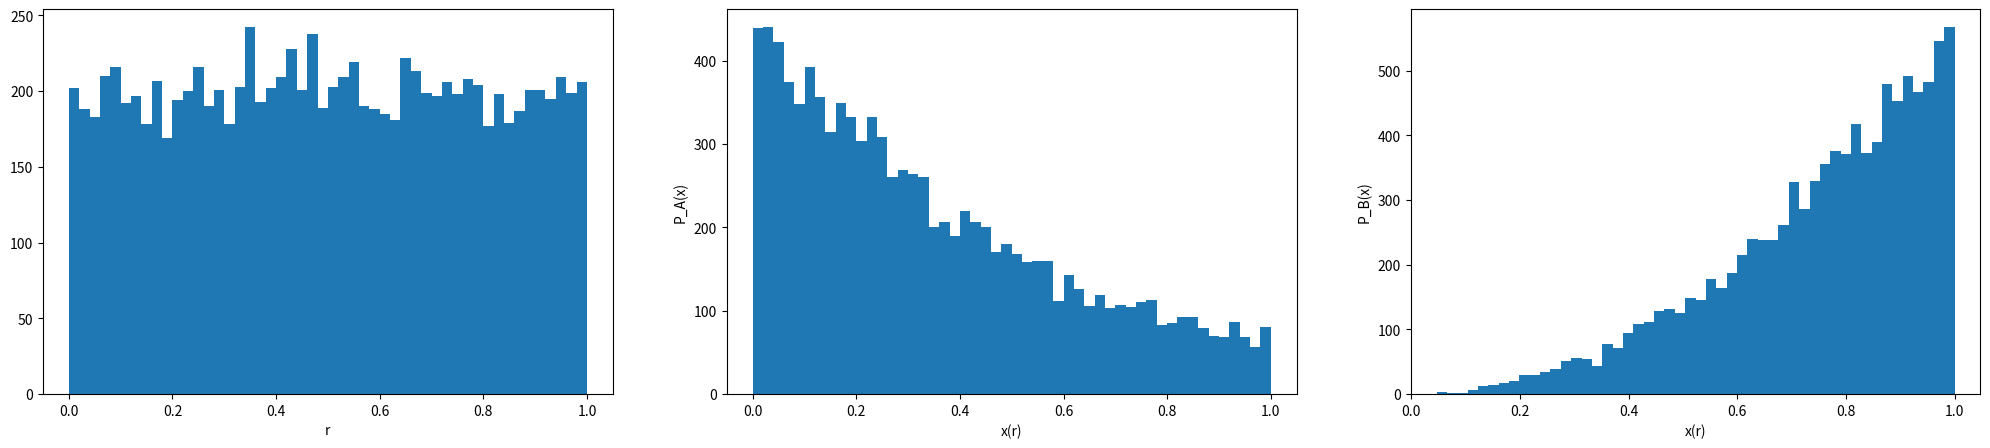

The matplotlib source for this figure:
# [redacted]
# [redacted]
#python 3.7.4

import numpy as np
import matplotlib.pyplot as plt
import math as m
N_MC = 10000 # number of Monte Carlo Experiments
nBins = 50 #number of bins for Histograms
data_x, data_y1, data_y2, data_y3 =[], [], [], []  #create list that hold x and y
#do experiments
for  i in range(N_MC):
# generate MC data
	x = np.random.uniform()

# I took the integral
#https://www.wolframalpha.com/input/?i=integral%28%282%2F%281-exp%28-2%29%29%29*exp%28-2*x%29%29+from+0+to+x
#then find inverse of the function 
#by https://www.wolframalpha.com/input/?i=y%3D%282+e%5E%282+-+x%29+sinh%28x%29%29%2F%28e%5E2+-+1%29+find+x
#The integral is x^3 hence the inverse is x=y^1/3
	y1 = 0.5*( np.log( (-m.exp(2)) / ( (-m.exp(2)-x) + (x*m.exp(2))) ) )
	y2 = m.pow(x,1/3)
	#y3 = -np.log(1-x)
	data_x.append(x)
	data_y1.append(y1)
	data_y2.append(y2)
	#data_y3.append(y3)

#setup figure
fig=plt.figure(figsize=(25,5))
fig_x=fig.add_subplot(1,3,1)
fig_y1=fig.add_subplot(1,3,2)
fig_y2=fig.add_subplot(1,3,3)
#fig_y3=fig.add_subplot(1,4,4)

fig_x.hist(data_x,nBins)
fig_x.set_xlabel('r')

fig_y1.hist(data_y1,nBins)
fig_y2.hist(data_y2,nBins)
#fig_y3.hist(data_y3,nBins)

fig_y1.set_ylabel('P_A(x)')
fig_y2.set_ylabel('P_B(x)')
#fig_y3.set_ylabel('P(x)')
fig_y1.set_xlabel('x(r)')
fig_y2.set_xlabel('x(r)')
#fig_y3.set_xlabel('x(r)')
plt.savefig('week10_graph.png')
plt.show()
